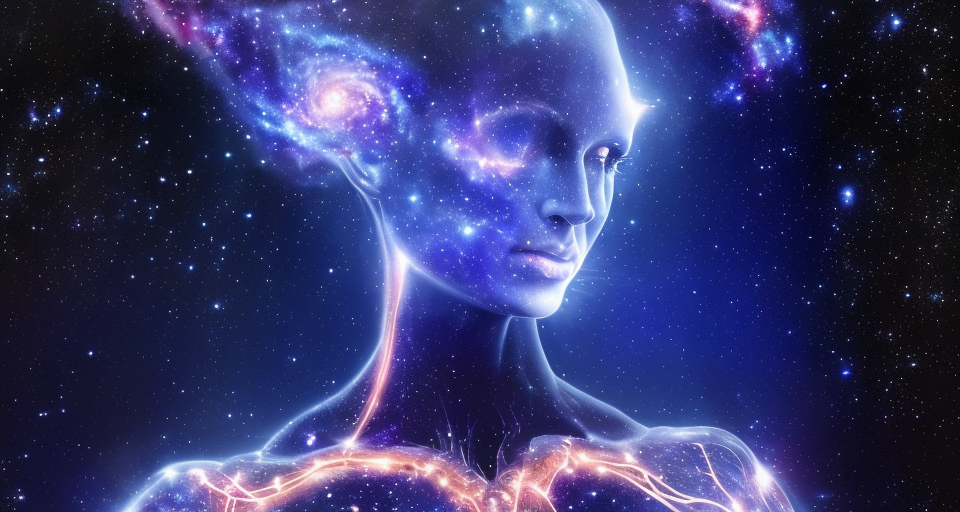
Generation parameters embedded in this image by AUTOMATIC1111 Stable Diffusion web UI or a fork of it (Forge, ...) (PNG 'parameters' text chunk):
(woman:1.2) made of  stars,  (detailed anatomy), human nervous system, human circulatory system,shiva, third eye, chakra, goddess, electricity, ethereal,  black background, (dark), ((cosmos)), (celestial), (constellations), ((nebula)), (((deep space))), fractal, wispy,   (intricate detail) explosive colors,  neon, symmetrical, geometric patterns,  photorealistic,  4k
Negative prompt: grainy, noisy, jpeg compression,  bright background, oversaturated, overexposed, bright, drawing, cartoon, (hair), skin
Steps: 30, Sampler: Euler, CFG scale: 9, Seed: 256790978, Size: 960x512, Model hash: 15db7830, Denoising strength: 0.7, First pass size: 512x512